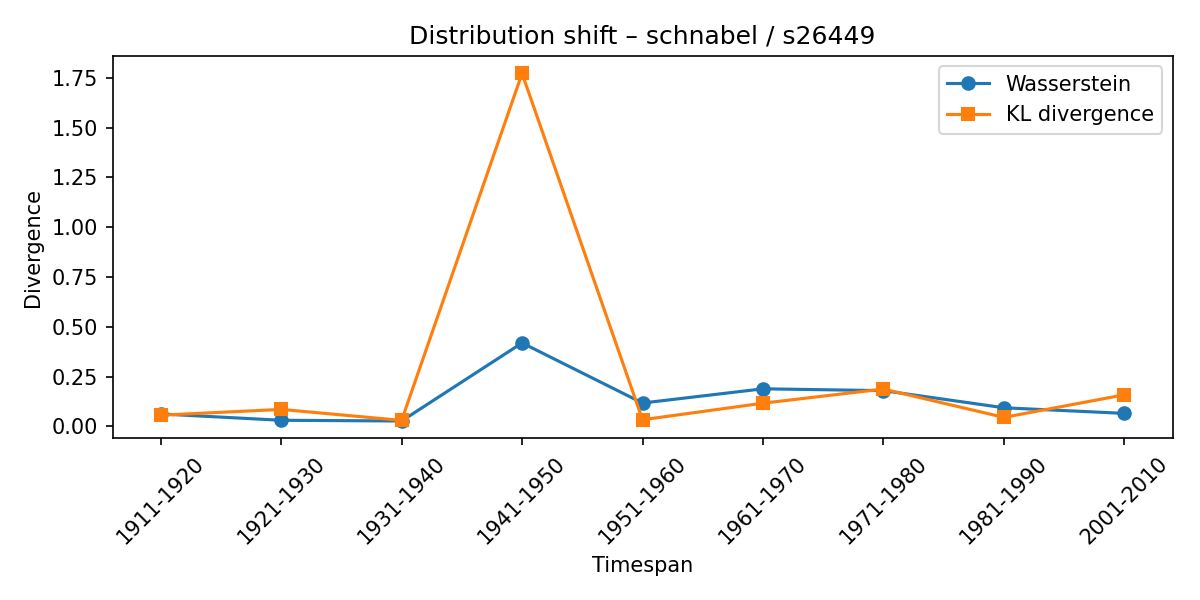

The data file committed next to this chart (first rows):
synset, lexeme, from_timespan, to_timespan, wasserstein, kl_divergence
s26449, schnabel, 1901-1910, 1911-1920, 0.06279, 0.05658
s26449, schnabel, 1911-1920, 1921-1930, 0.03103, 0.08556
s26449, schnabel, 1921-1930, 1931-1940, 0.02736, 0.03041
s26449, schnabel, 1931-1940, 1941-1950, 0.4192, 1.772
s26449, schnabel, 1941-1950, 1951-1960, 0.1176, 0.03364
s26449, schnabel, 1951-1960, 1961-1970, 0.1889, 0.1168
s26449, schnabel, 1961-1970, 1971-1980, 0.1798, 0.1878
s26449, schnabel, 1971-1980, 1981-1990, 0.09381, 0.04552
s26449, schnabel, 1981-1990, 2001-2010, 0.06561, 0.1588
